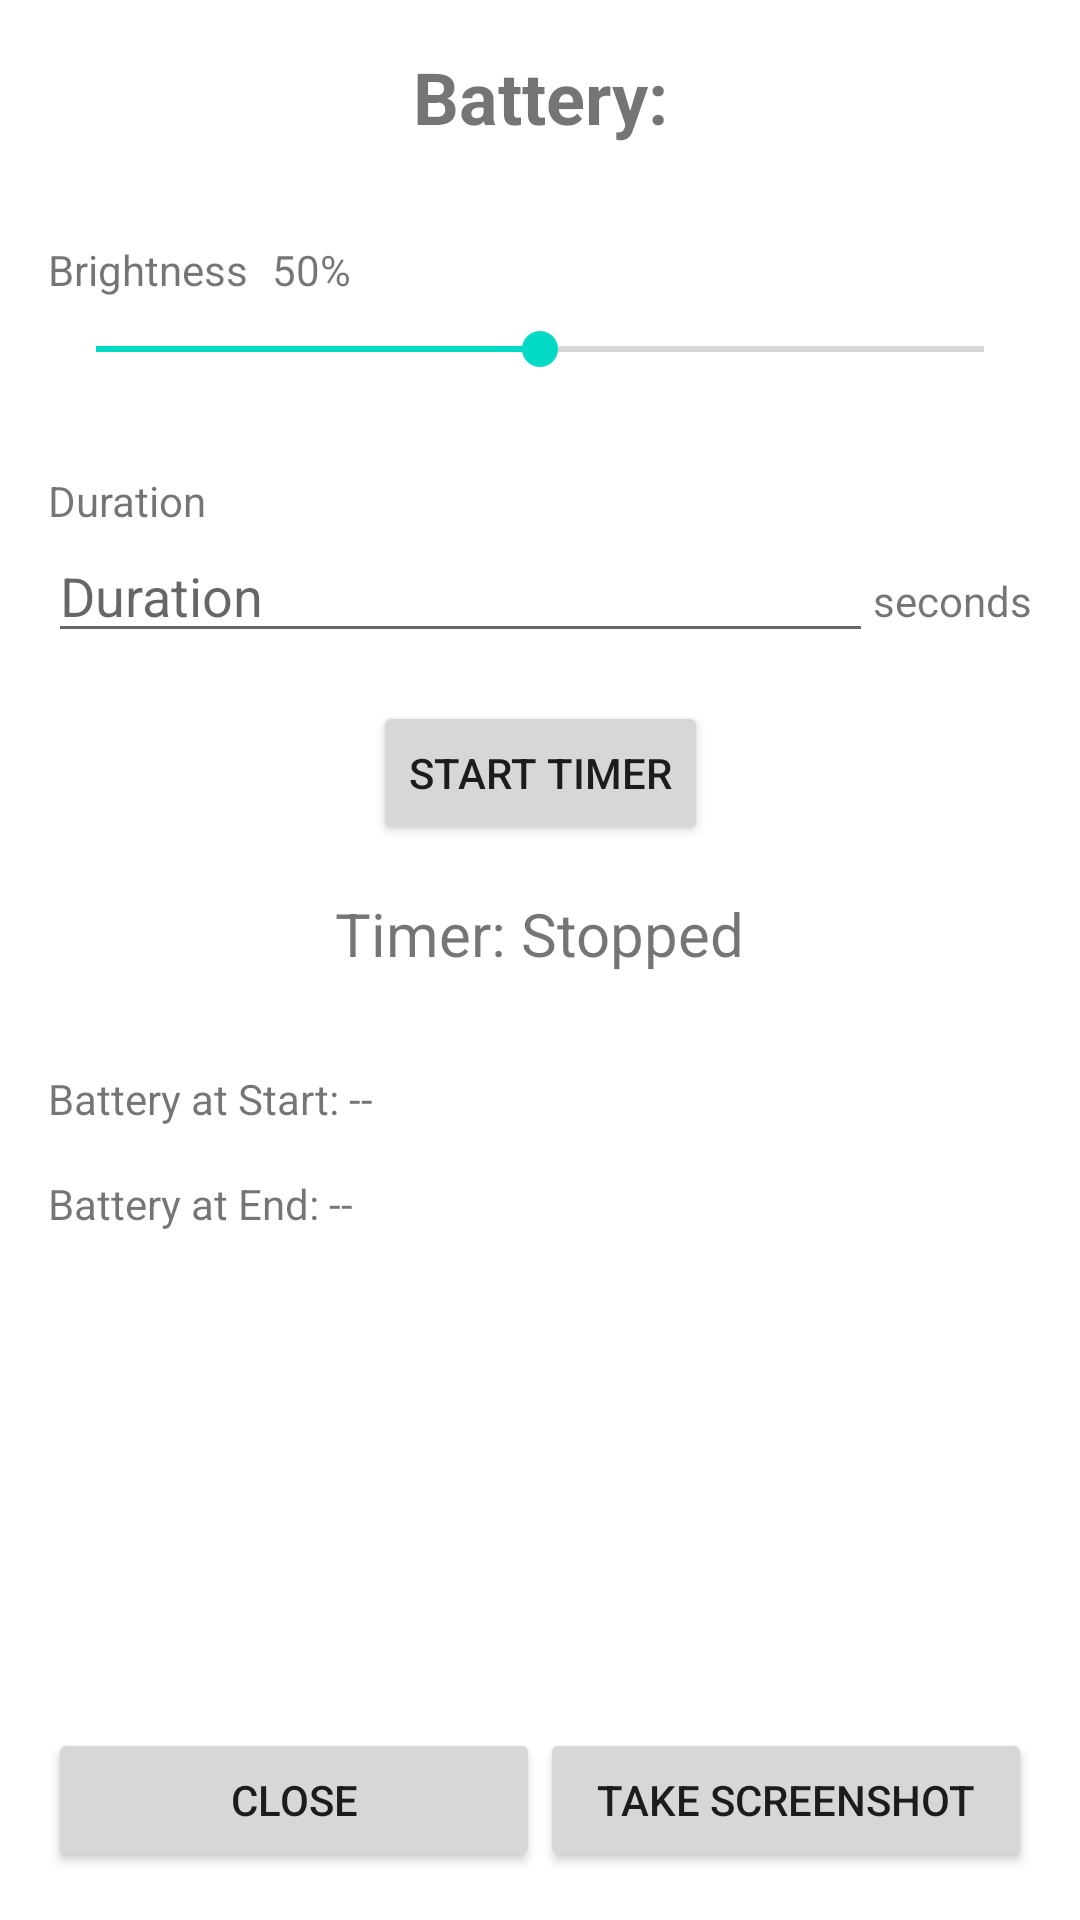

Layout XML and referenced resources for this Android screen:
<!-- AndroidManifest.xml: application theme Theme.BatteryLab -->
<!-- res/layout/activity_main.xml -->
<?xml version="1.0" encoding="utf-8"?>
<androidx.constraintlayout.widget.ConstraintLayout xmlns:android="http://schemas.android.com/apk/res/android"
    xmlns:app="http://schemas.android.com/apk/res-auto"
    xmlns:tools="http://schemas.android.com/tools"
    android:layout_width="match_parent"
    android:layout_height="match_parent"
    android:padding="16dp"
    tools:context=".MainActivity">

    <TextView
        android:id="@+id/tvBatteryLevel"
        android:layout_width="wrap_content"
        android:layout_height="wrap_content"
        android:text="@string/battery_label"
        android:textSize="24sp"
        android:textStyle="bold"
        app:layout_constraintStart_toStartOf="parent"
        app:layout_constraintEnd_toEndOf="parent"
        app:layout_constraintTop_toTopOf="parent"
        app:layout_constraintBottom_toTopOf="@+id/tvBrightnessLabel" />

    <TextView
        android:id="@+id/tvBrightnessLabel"
        android:layout_width="wrap_content"
        android:layout_height="wrap_content"
        android:text="@string/brightness_label"
        android:layout_marginTop="32dp"
        app:layout_constraintStart_toStartOf="parent"
        app:layout_constraintTop_toBottomOf="@+id/tvBatteryLevel" />

    <TextView
        android:id="@+id/tvBrightnessPercentage"
        android:layout_width="wrap_content"
        android:layout_height="wrap_content"
        android:text="50%"
        android:layout_marginStart="8dp"
        app:layout_constraintStart_toEndOf="@+id/tvBrightnessLabel"
        app:layout_constraintBaseline_toBaselineOf="@+id/tvBrightnessLabel" />

    <SeekBar
        android:id="@+id/sbBrightness"
        android:layout_width="0dp"
        android:layout_height="wrap_content"
        android:max="100"
        android:progress="50"
        android:layout_marginTop="8dp"
        app:layout_constraintStart_toStartOf="parent"
        app:layout_constraintEnd_toEndOf="parent"
        app:layout_constraintTop_toBottomOf="@+id/tvBrightnessLabel" />

    <TextView
        android:id="@+id/tvDurationLabel"
        android:layout_width="wrap_content"
        android:layout_height="wrap_content"
        android:text="@string/duration_label"
        android:layout_marginTop="32dp"
        app:layout_constraintStart_toStartOf="parent"
        app:layout_constraintTop_toBottomOf="@+id/sbBrightness" />

    <LinearLayout
        android:id="@+id/duration_layout"
        android:layout_width="0dp"
        android:layout_height="wrap_content"
        android:orientation="horizontal"
        app:layout_constraintStart_toStartOf="parent"
        app:layout_constraintEnd_toEndOf="parent"
        app:layout_constraintTop_toBottomOf="@+id/tvDurationLabel">

        <EditText
            android:id="@+id/etDuration"
            android:layout_width="0dp"
            android:layout_weight="1"
            android:layout_height="wrap_content"
            android:hint="@string/timer_hint"
            android:inputType="number" />

        <TextView
            android:layout_width="wrap_content"
            android:layout_height="wrap_content"
            android:text="seconds" />

    </LinearLayout>

    <Button
        android:id="@+id/btnStartTimer"
        android:layout_width="wrap_content"
        android:layout_height="wrap_content"
        android:text="@string/start_timer"
        android:layout_marginTop="16dp"
        app:layout_constraintStart_toStartOf="parent"
        app:layout_constraintEnd_toEndOf="parent"
        app:layout_constraintTop_toBottomOf="@+id/duration_layout" />

    <TextView
        android:id="@+id/tvTimerStatus"
        android:layout_width="wrap_content"
        android:layout_height="wrap_content"
        android:text="@string/timer_status_default"
        android:textSize="20sp"
        android:layout_marginTop="16dp"
        app:layout_constraintStart_toStartOf="parent"
        app:layout_constraintEnd_toEndOf="parent"
        app:layout_constraintTop_toBottomOf="@+id/btnStartTimer" />

    <TextView
        android:id="@+id/tvStartBattery"
        android:layout_width="wrap_content"
        android:layout_height="wrap_content"
        android:text="@string/start_battery"
        android:layout_marginTop="32dp"
        app:layout_constraintStart_toStartOf="parent"
        app:layout_constraintTop_toBottomOf="@+id/tvTimerStatus" />

    <TextView
        android:id="@+id/tvEndBattery"
        android:layout_width="wrap_content"
        android:layout_height="wrap_content"
        android:text="@string/end_battery"
        android:layout_marginTop="16dp"
        app:layout_constraintStart_toStartOf="parent"
        app:layout_constraintTop_toBottomOf="@+id/tvStartBattery" />

    <LinearLayout
        android:layout_width="match_parent"
        android:layout_height="wrap_content"
        android:orientation="horizontal"
        app:layout_constraintBottom_toBottomOf="parent"
        app:layout_constraintStart_toStartOf="parent"
        app:layout_constraintEnd_toEndOf="parent">

        <Button
            android:id="@+id/btnClose"
            android:layout_width="0dp"
            android:layout_height="wrap_content"
            android:layout_weight="1"
            android:text="Close" />

        <Button
            android:id="@+id/btnScreenshot"
            android:layout_width="0dp"
            android:layout_height="wrap_content"
            android:layout_weight="1"
            android:text="Take Screenshot" />
    </LinearLayout>

</androidx.constraintlayout.widget.ConstraintLayout>
<!-- resources referenced by this layout -->
<resources>
  <string name="battery_label">Battery: </string>
  <string name="brightness_label">Brightness</string>
  <string name="duration_label">Duration</string>
  <string name="end_battery">Battery at End: --</string>
  <string name="start_battery">Battery at Start: --</string>
  <string name="start_timer">Start Timer</string>
  <string name="timer_hint">Duration</string>
  <string name="timer_status_default">Timer: Stopped</string>
  <style name="Theme.BatteryLab" parent="Theme.MaterialComponents.DayNight.NoActionBar">
          
          <item name="colorPrimary">@color/purple_500</item>
          <item name="colorPrimaryVariant">@color/purple_700</item>
          <item name="colorOnPrimary">@color/white</item>
          
          <item name="colorSecondary">@color/teal_200</item>
          <item name="colorSecondaryVariant">@color/teal_700</item>
          <item name="colorOnSecondary">@color/black</item>
          
          <item name="android:statusBarColor">?attr/colorPrimaryVariant</item>
          
      </style>
  <color name="purple_500">#FF6200EE</color>
  <color name="purple_700">#FF3700B3</color>
  <color name="white">#FFFFFFFF</color>
  <color name="teal_200">#FF03DAC5</color>
  <color name="teal_700">#FF018786</color>
  <color name="black">#FF000000</color>
</resources>
